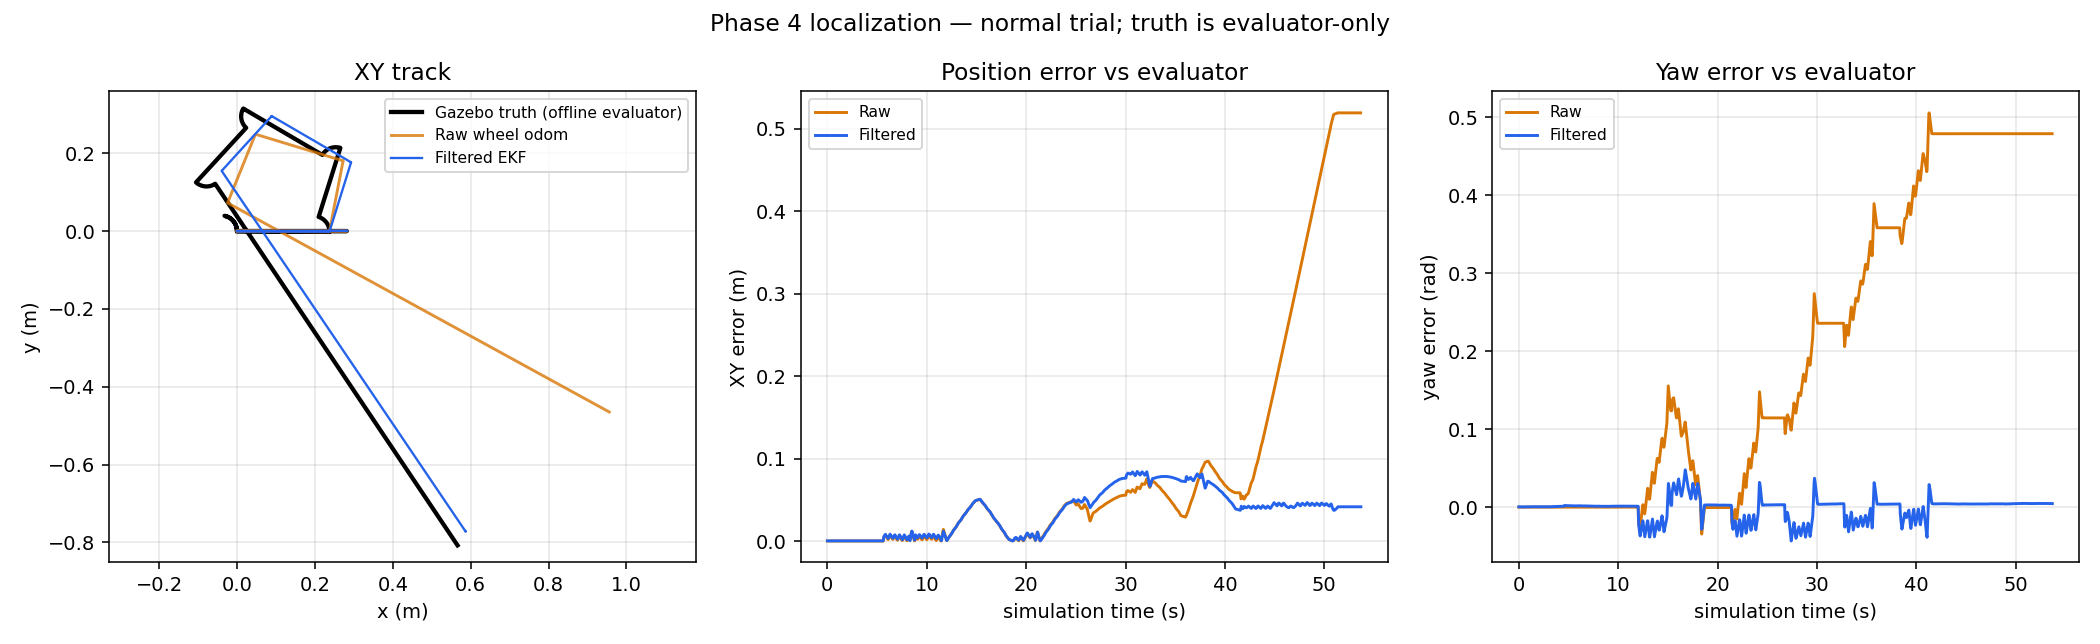

Source data for this figure (header and first rows):
scenario, phase, topic, sim_time_s, frame_id, child_frame_id, x, y, z, yaw, vx, vy, wz, gyro_z, gyro_var_z, accel_x, accel_y, accel_z, orientation_covariance_0, pose_var_x, pose_var_y, pose_var_yaw, twist_var_x, twist_var_y
normal, startup, raw, 10.86, odom, base_footprint, -1.0547903910208658e-05, 4.467211068251582e-25, 0.0, 5.445211803777654e-20, 3.8116482626443515e-19, 0.0, 9.075353006296074e-19, , , , , , , 0.0, 0.0, 0.0, 0.0, 0.0
normal, startup, wheel, 10.86, odom, base_footprint, -1.0547903910208658e-05, 4.467211068251582e-25, 0.0, 5.445211803777654e-20, 3.8116482626443515e-19, 0.0, 9.075353006296074e-19, , , , , , , 1000000, 1000000, 1000000, 0.0004, 0.01
normal, startup, filtered, 10.85, odom, base_footprint, -0.0001721, -3.905332731488871e-09, 0.0, 0.0004197, 3.644277236468869e-07, 0.0, 0.0007466, , , , , , , 0.0006385, 0.003389, 0.0002696, 8.766522748318856e-05, 0.0005953
normal, startup, raw, 10.89, odom, base_footprint, -1.0547903910208652e-05, 4.467211068251586e-25, 0.0, 5.445211803777654e-20, 1.6940658945086007e-19, 0.0, 0.0, , , , , , , 0.0, 0.0, 0.0, 0.0, 0.0
normal, startup, wheel, 10.89, odom, base_footprint, -1.0547903910208652e-05, 4.467211068251586e-25, 0.0, 5.445211803777654e-20, 1.6940658945086007e-19, 0.0, 0.0, , , , , , , 1000000, 1000000, 1000000, 0.0004, 0.01
normal, startup, filtered, 10.89, odom, base_footprint, -0.0001721, -3.903643479972485e-09, 0.0, 0.0004544, 3.7671102381029866e-07, 0.0, 0.0007407, , , , , , , 0.0006411, 0.003407, 0.0002704, 9.06849365774009e-05, 0.0006013
normal, startup, imu, 10.91, imu_link, , , , , , , , , -0.001928, 3.999999989900971e-06, 0.0365, 0.003594, 9.787, -1.0, , , , , 
normal, startup, clock, 10.94, , , , , , , , , , , , , , , , , , , , 
normal, startup, raw, 10.93, odom, base_footprint, -1.0547903910208631e-05, 4.467211068251601e-25, 0.0, 7.865305938789939e-20, 7.623296525288703e-19, 0.0, 6.050235337530717e-19, , , , , , , 0.0, 0.0, 0.0, 0.0, 0.0
normal, startup, wheel, 10.93, odom, base_footprint, -1.0547903910208631e-05, 4.467211068251601e-25, 0.0, 7.865305938789939e-20, 7.623296525288703e-19, 0.0, 6.050235337530717e-19, , , , , , , 1000000, 1000000, 1000000, 0.0004, 0.01
normal, startup, filtered, 10.92, odom, base_footprint, -0.0001721, -3.90425544857221e-09, 0.0, 0.00042, 3.6815575112839275e-07, 0.0, -0.0003255, , , , , , , 0.000643, 0.003417, 0.000271, 8.867320783565133e-05, 0.0005973
normal, startup, imu, 10.92, imu_link, , , , , , , , , -0.00103, 3.999999989900971e-06, 0.001012, -0.02661, 9.795, -1.0, , , , , 
normal, startup, clock, 10.94, , , , , , , , , , , , , , , , , , , , 
normal, startup, raw, 10.96, odom, base_footprint, -1.0547903910208616e-05, 4.467211068251614e-25, 0.0, 1.0890423607555296e-19, 2.964615315390051e-19, 0.0, 9.075353006296074e-19, , , , , , , 0.0, 0.0, 0.0, 0.0, 0.0
normal, startup, wheel, 10.96, odom, base_footprint, -1.0547903910208616e-05, 4.467211068251614e-25, 0.0, 1.0890423607555296e-19, 2.964615315390051e-19, 0.0, 9.075353006296074e-19, , , , , , , 1000000, 1000000, 1000000, 0.0004, 0.01
normal, startup, filtered, 10.95, odom, base_footprint, -0.0001721, -3.905901838794244e-09, 0.0, 0.0003197, 3.5960990987597836e-07, 0.0, -0.001946, , , , , , , 0.0006448, 0.003427, 0.0002716, 8.666168583547077e-05, 0.0005933
normal, startup, imu, 10.93, imu_link, , , , , , , , , -0.005599, 3.999999989900971e-06, 0.01883, -0.00867, 9.82, -1.0, , , , , 
normal, startup, clock, 10.95, , , , , , , , , , , , , , , , , , , , 
normal, startup, imu, 10.94, imu_link, , , , , , , , , -0.003111, 3.999999989900971e-06, -0.00703, 0.01421, 9.791, -1.0, , , , , 
normal, startup, clock, 10.95, , , , , , , , , , , , , , , , , , , , 
normal, startup, imu, 10.95, imu_link, , , , , , , , , -0.002827, 3.999999989900971e-06, 0.004741, -0.03228, 9.78, -1.0, , , , , 
normal, startup, clock, 10.95, , , , , , , , , , , , , , , , , , , , 
normal, startup, imu, 10.96, imu_link, , , , , , , , , -0.002143, 3.999999989900971e-06, 0.006997, -0.004091, 9.835, -1.0, , , , , 
normal, startup, clock, 10.95, , , , , , , , , , , , , , , , , , , , 
normal, startup, clock, 10.95, , , , , , , , , , , , , , , , , , , , 
normal, startup, clock, 10.96, , , , , , , , , , , , , , , , , , , , 
normal, startup, clock, 10.96, , , , , , , , , , , , , , , , , , , , 
normal, startup, clock, 10.96, , , , , , , , , , , , , , , , , , , , 
normal, startup, clock, 10.96, , , , , , , , , , , , , , , , , , , , 
normal, startup, clock, 10.96, , , , , , , , , , , , , , , , , , , , 
normal, startup, clock, 10.97, , , , , , , , , , , , , , , , , , , , 
normal, startup, clock, 10.97, , , , , , , , , , , , , , , , , , , , 
normal, startup, clock, 10.97, , , , , , , , , , , , , , , , , , , , 
normal, startup, imu, 10.97, imu_link, , , , , , , , , 0.004762, 3.999999989900971e-06, 0.0007438, 0.01497, 9.785, -1.0, , , , , 
normal, startup, clock, 10.97, , , , , , , , , , , , , , , , , , , , 
normal, startup, clock, 10.97, , , , , , , , , , , , , , , , , , , , 
normal, startup, clock, 10.98, , , , , , , , , , , , , , , , , , , , 
normal, startup, truth, 10.94, world, , -1.05475e-05, -1.66235e-18, -3.89996e-08, 4.24701e-18, 4.18155e-09, 1.08627e-18, -1.482e-17, , , , , , , , , , , 
normal, stationary_initial, clock, 10.98, , , , , , , , , , , , , , , , , , , , 
normal, stationary_initial, clock, 10.98, , , , , , , , , , , , , , , , , , , , 
normal, stationary_initial, imu, 10.98, imu_link, , , , , , , , , 0.0002267, 3.999999989900971e-06, 0.001948, 0.006983, 9.823, -1.0, , , , , 
normal, stationary_initial, clock, 10.98, , , , , , , , , , , , , , , , , , , , 
normal, stationary_initial, clock, 10.98, , , , , , , , , , , , , , , , , , , , 
normal, stationary_initial, clock, 10.99, , , , , , , , , , , , , , , , , , , , 
normal, stationary_initial, clock, 10.99, , , , , , , , , , , , , , , , , , , , 
normal, stationary_initial, clock, 10.99, , , , , , , , , , , , , , , , , , , , 
normal, stationary_initial, truth, 10.94, world, , -1.05475e-05, -1.66235e-18, -3.89996e-08, 4.24701e-18, 4.18155e-09, 1.08627e-18, -1.482e-17, , , , , , , , , , , 
normal, stationary_initial, imu, 10.99, imu_link, , , , , , , , , -0.0009095, 3.999999989900971e-06, -0.02261, -0.0223, 9.778, -1.0, , , , , 
normal, stationary_initial, clock, 10.99, , , , , , , , , , , , , , , , , , , , 
normal, stationary_initial, clock, 10.99, , , , , , , , , , , , , , , , , , , , 
normal, stationary_initial, raw, 10.99, odom, base_footprint, -1.0547903910208602e-05, 4.467211068251633e-25, 0.0, 1.270549420881451e-19, 1.6940658945086007e-19, 0.0, 6.050235337530717e-19, , , , , , , 0.0, 0.0, 0.0, 0.0, 0.0
normal, stationary_initial, filtered, 10.99, odom, base_footprint, -0.0001721, -3.905157206405636e-09, 0.0, 0.0003256, 3.718714214606313e-07, 0.0, -0.0005527, , , , , , , 0.0006475, 0.003445, 0.0002724, 8.968133698049278e-05, 0.0005994
normal, stationary_initial, wheel, 10.99, odom, base_footprint, -1.0547903910208602e-05, 4.467211068251633e-25, 0.0, 1.270549420881451e-19, 1.6940658945086007e-19, 0.0, 6.050235337530717e-19, , , , , , , 1000000, 1000000, 1000000, 0.0004, 0.01
normal, stationary_initial, clock, 11, , , , , , , , , , , , , , , , , , , , 
normal, stationary_initial, clock, 11, , , , , , , , , , , , , , , , , , , , 
normal, stationary_initial, clock, 11.0, , , , , , , , , , , , , , , , , , , , 
normal, stationary_initial, imu, 11.0, imu_link, , , , , , , , , 0.001247, 3.999999989900971e-06, -0.004954, 0.04462, 9.805, -1.0, , , , , 
normal, stationary_initial, clock, 11, , , , , , , , , , , , , , , , , , , , 
normal, stationary_initial, clock, 11, , , , , , , , , , , , , , , , , , , , 
normal, stationary_initial, clock, 11.01, , , , , , , , , , , , , , , , , , , , 
... 40,648 more rows
